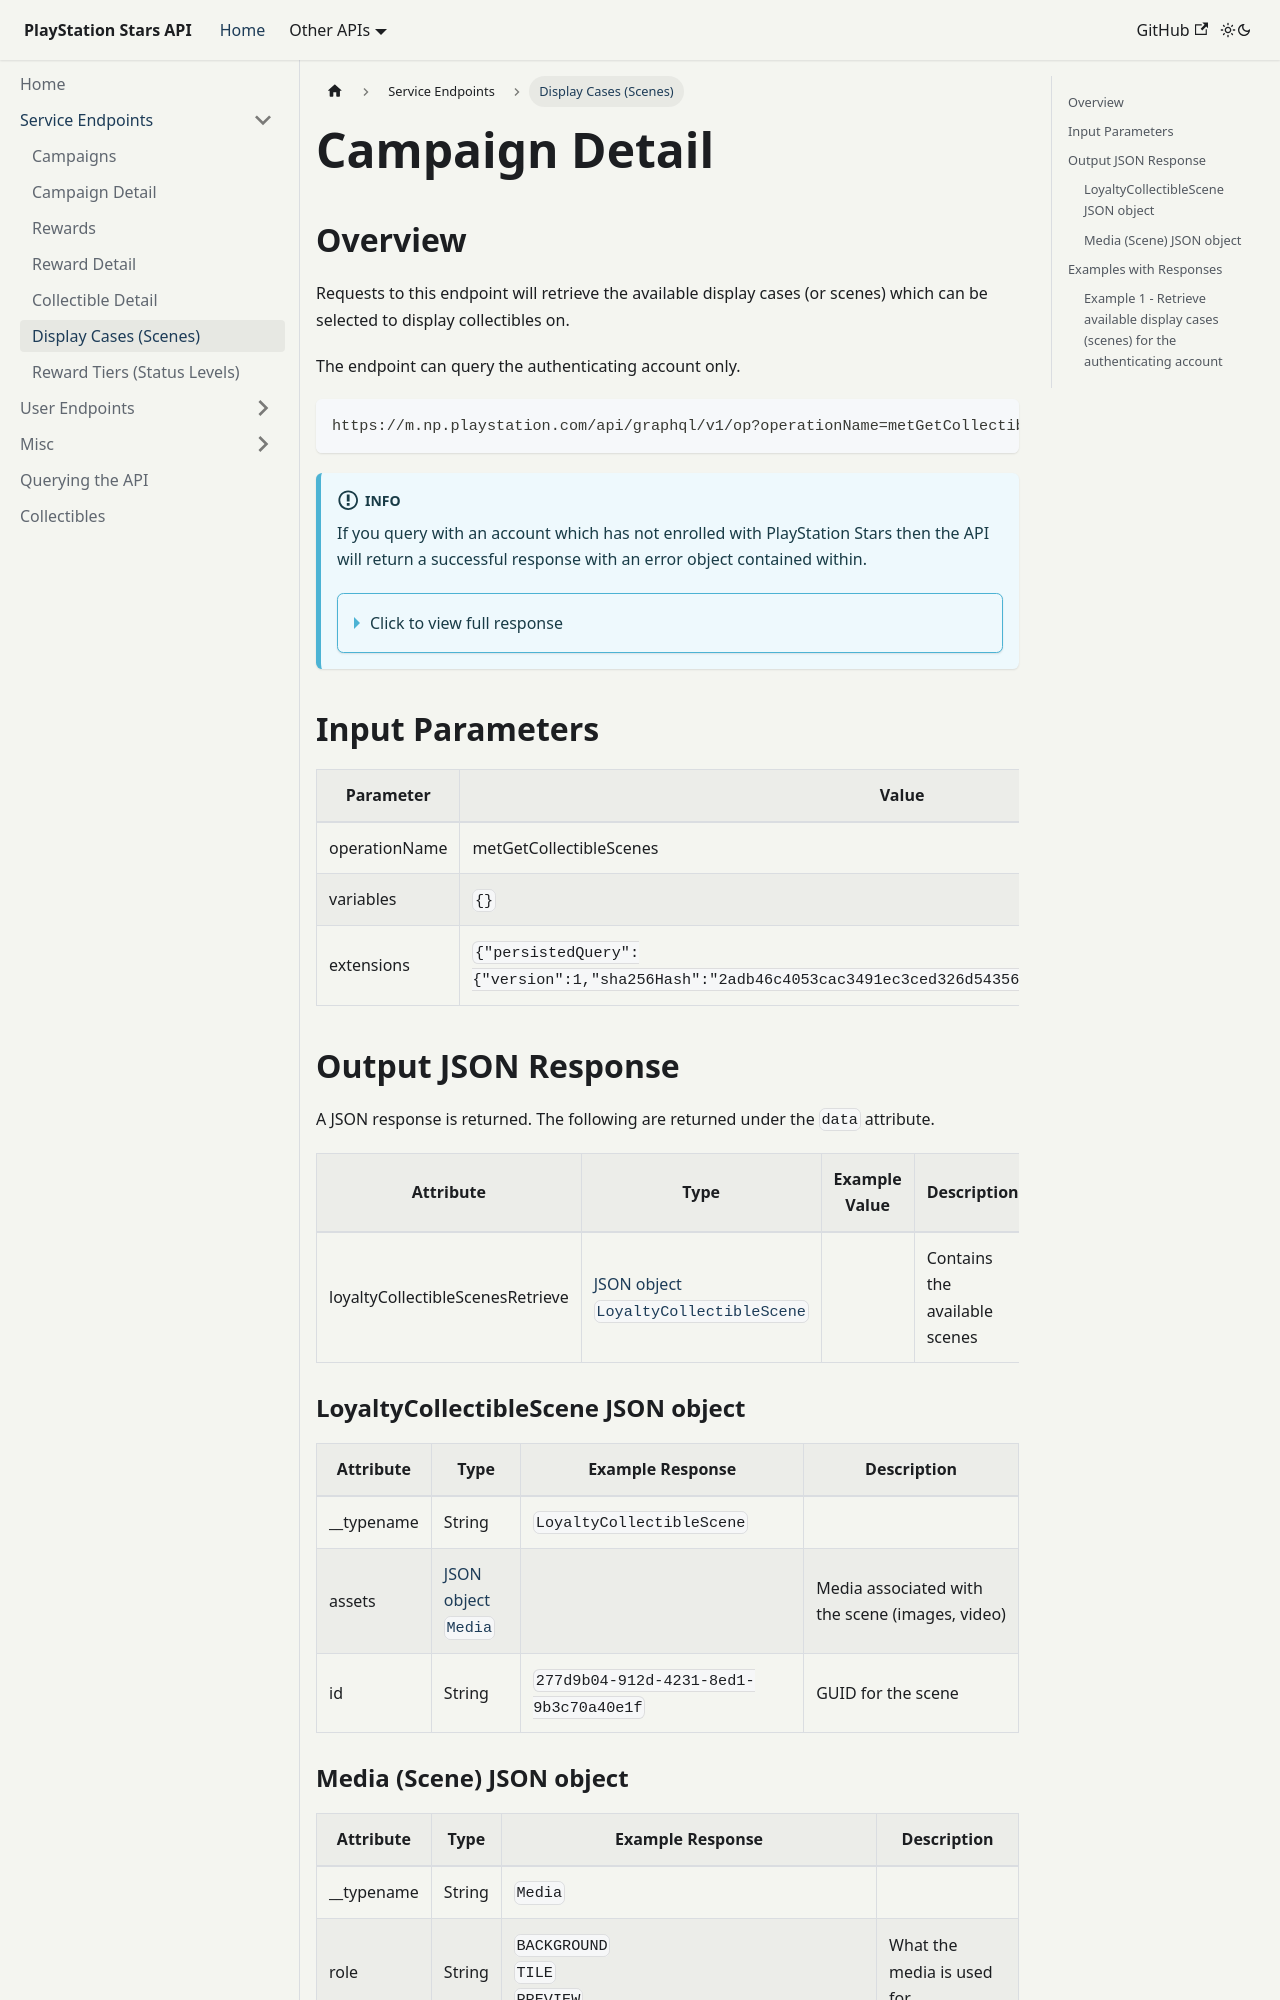

repository: andshrew/PlayStation-Stars · page: service/scenes.html · generator: docusaurus

---
sidebar_position: 5
title: Display Cases (Scenes)
description: Retrieve available display cases
---

import Tabs from '@theme/Tabs';
import TabItem from '@theme/TabItem';

# Campaign Detail

## Overview

Requests to this endpoint will retrieve the available display cases (or scenes) which can be selected to display collectibles on.

The endpoint can query the authenticating account only.

    https://m.np.playstation.com/api/graphql/v1/op?operationName=metGetCollectibleScenes

:::info

If you query with an account which has not enrolled with PlayStation Stars then the API will return a successful response with an error object contained within.

<details><summary>Click to view full response</summary>

```json
{
  "data": {
    "loyaltyCollectibleScenesRetrieve": []
  }
}
```

</details>

:::

## Input Parameters

| Parameter | Value |
| --- | --- |
| operationName | metGetCollectibleScenes |
| variables | `{}` |
| extensions | `{"persistedQuery":{"version":1,"sha256Hash":"2adb46c4053cac3491ec3ced326d54356ffa83868233cd6415998b2eadf23351"}}` |

## Output JSON Response

A JSON response is returned. The following are returned under the `data` attribute.

| Attribute | Type | Example Value | Description |
| --- | --- |--- | --- | 
| loyaltyCollectibleScenesRetrieve | [JSON object<br/>`LoyaltyCollectibleScene`](#m-json-object-LoyaltyCollectibleScene) | | Contains the available scenes

### LoyaltyCollectibleScene JSON object {#m-json-object-LoyaltyCollectibleScene}

| Attribute | Type | Example Response | Description |
| --- | --- |--- | --- |
| __typename | String | `LoyaltyCollectibleScene` |
| assets | [JSON object<br/>`Media`](#m-json-object-Media-scene) | | Media associated with the scene (images, video)
| id | String | `277d9b04-912d-4231-8ed1-9b3c70a40e1f` | GUID for the scene

### Media (Scene) JSON object {#m-json-object-Media-scene}

| Attribute | Type | Example Response | Description |
| --- | --- |--- | --- |
| __typename | String | `Media` |
| role | String | `BACKGROUND`<br/>`TILE`<br/>`PREVIEW` | What the media is used for
| url | String | `https://sky-assets.api.playstation.com/sky/p1-np/...` | URL for the media


## Examples with Responses
